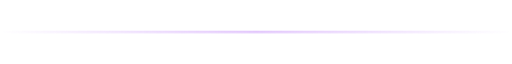
t = 0.00 s
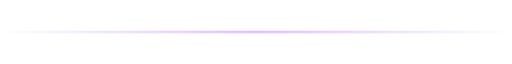
t = 0.50 s
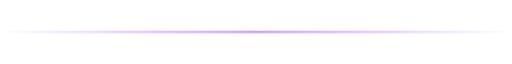
t = 1.00 s
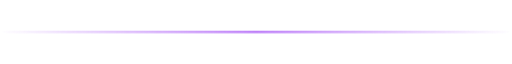
t = 1.50 s

The animated SVG that drew these frames (rendered in a browser with its animation timeline set to each time). Animation: 1 CSS @keyframes rule; one cycle of 2.00 s, repeats indefinitely.

<svg xmlns="http://www.w3.org/2000/svg" width="400" height="8" viewBox="0 0 400 8">
  <defs>
    <linearGradient id="gl" x1="0%" y1="0%" x2="100%" y2="0%">
      <stop offset="0%" stop-color="#A855F7" stop-opacity="0"/>
      <stop offset="50%" stop-color="#A855F7" stop-opacity=".8"/>
      <stop offset="100%" stop-color="#A855F7" stop-opacity="0"/>
    </linearGradient>
    <style>
      .glw{animation:gla 2s ease-in-out infinite alternate}
      @keyframes gla{0%{opacity:.4}100%{opacity:1}}
    </style>
  </defs>
  <rect x="0" y="3" width="400" height="2" rx="1" fill="url(#gl)" class="glw"/>
</svg>
